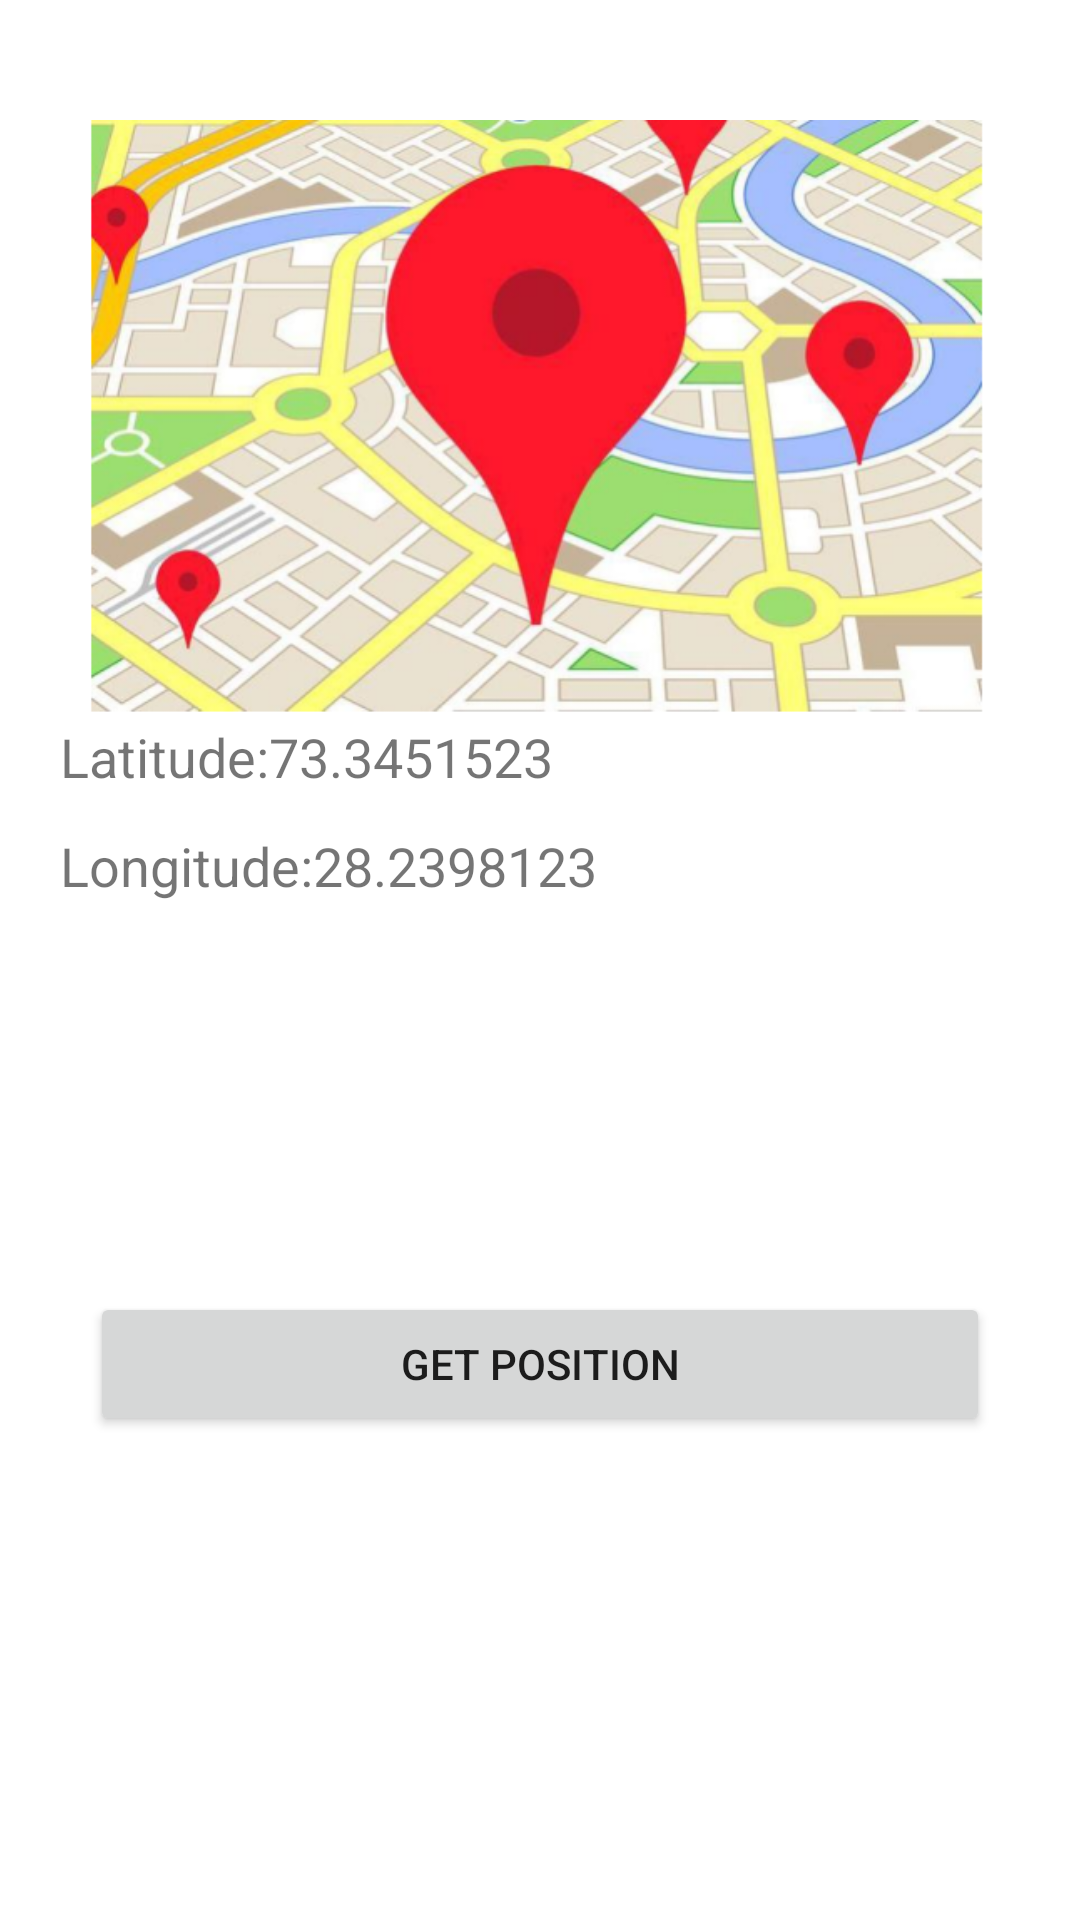

Layout XML and referenced resources for this Android screen:
<!-- AndroidManifest.xml: application theme Theme.FindMate -->
<!-- res/layout/fragment_notifications.xml -->
<?xml version="1.0" encoding="utf-8"?>
<androidx.constraintlayout.widget.ConstraintLayout xmlns:android="http://schemas.android.com/apk/res/android"
    xmlns:app="http://schemas.android.com/apk/res-auto"
    xmlns:tools="http://schemas.android.com/tools"
    android:layout_width="match_parent"
    android:layout_height="match_parent"
    tools:context=".ui.notifications.NotificationsFragment">

    <ImageView
        android:id="@+id/imageView2"
        android:layout_width="match_parent"
        android:layout_height="200dp"
        android:layout_marginTop="40dp"
        android:src="@drawable/location"
        app:layout_constraintTop_toTopOf="parent"
        tools:layout_editor_absoluteX="0dp" />

    <TextView
        android:id="@+id/longitude"
        android:layout_width="match_parent"
        android:layout_height="wrap_content"
        android:layout_marginLeft="20dp"
        android:layout_marginTop="12dp"
        android:text="Longitude:28.2398123"
        android:textSize="18sp"
        app:layout_constraintLeft_toLeftOf="parent"
        app:layout_constraintTop_toBottomOf="@+id/latitude" />

    <TextView
        android:id="@+id/latitude"
        android:layout_width="match_parent"
        android:layout_height="wrap_content"
        android:layout_marginLeft="4dp"
        android:text="Latitude:73.3451523"
        android:textSize="18sp"
        android:layout_marginStart="20dp"
        app:layout_constraintLeft_toLeftOf="parent"
        app:layout_constraintTop_toBottomOf="@+id/imageView2" />

    

    <Button
        android:id="@+id/getPosition"
        android:layout_width="300dp"
        android:layout_height="wrap_content"
        android:layout_marginLeft="20dp"
        android:layout_marginRight="20dp"
        android:layout_marginBottom="132dp"
        android:text="Get Position"
        app:layout_constraintBottom_toBottomOf="parent"
        app:layout_constraintHorizontal_bias="0.492"
        app:layout_constraintLeft_toLeftOf="parent"
        app:layout_constraintRight_toRightOf="parent"
        app:layout_constraintTop_toBottomOf="@+id/longitude"
        app:layout_constraintVertical_bias="0.816" />
</androidx.constraintlayout.widget.ConstraintLayout>
<!-- resources referenced by this layout -->
<resources>
  <!-- drawable location: png bitmap (drawable, 381221 bytes) -->
  <style name="Theme.FindMate" parent="Theme.MaterialComponents.DayNight.NoActionBar">
          
          <item name="colorPrimary">@color/purple_500</item>
          <item name="colorPrimaryVariant">@color/purple_700</item>
          <item name="colorOnPrimary">@color/white</item>
          
          <item name="colorSecondary">@color/teal_200</item>
          <item name="colorSecondaryVariant">@color/teal_700</item>
          <item name="colorOnSecondary">@color/black</item>
          
          <item name="android:statusBarColor" tools:targetApi="l">?attr/colorPrimaryVariant</item>
          
      </style>
  <!-- not gathered from this repository: default colours our renderer supplied (Android Studio template values) -->
  <color name="purple_500">#FF6200EE</color>
  <color name="purple_700">#FF3700B3</color>
  <color name="teal_200">#FF03DAC5</color>
  <color name="teal_700">#FF018786</color>
  <color name="black">#FF000000</color>
  <color name="white">#FFFFFFFF</color>
</resources>
